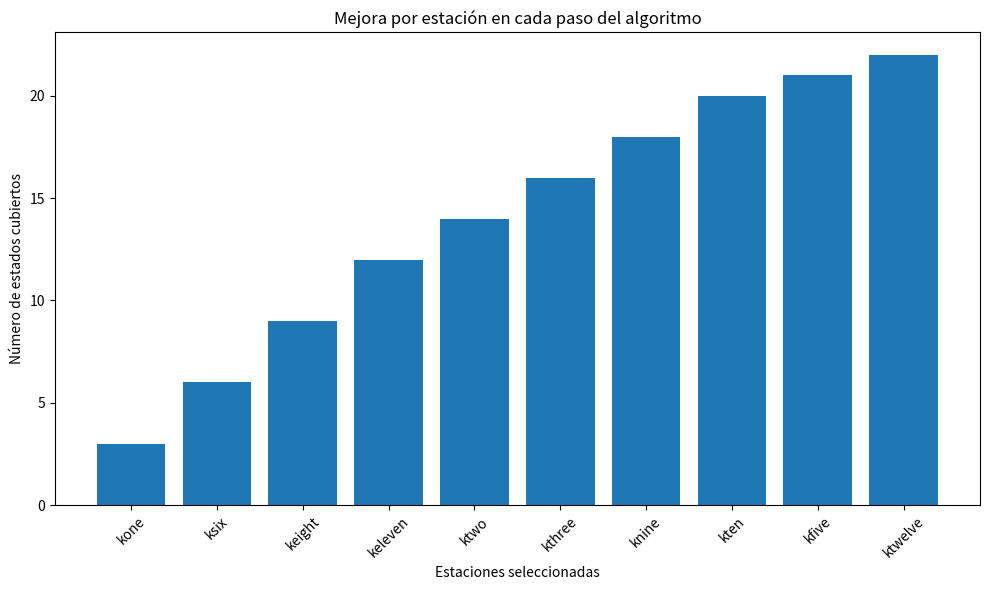
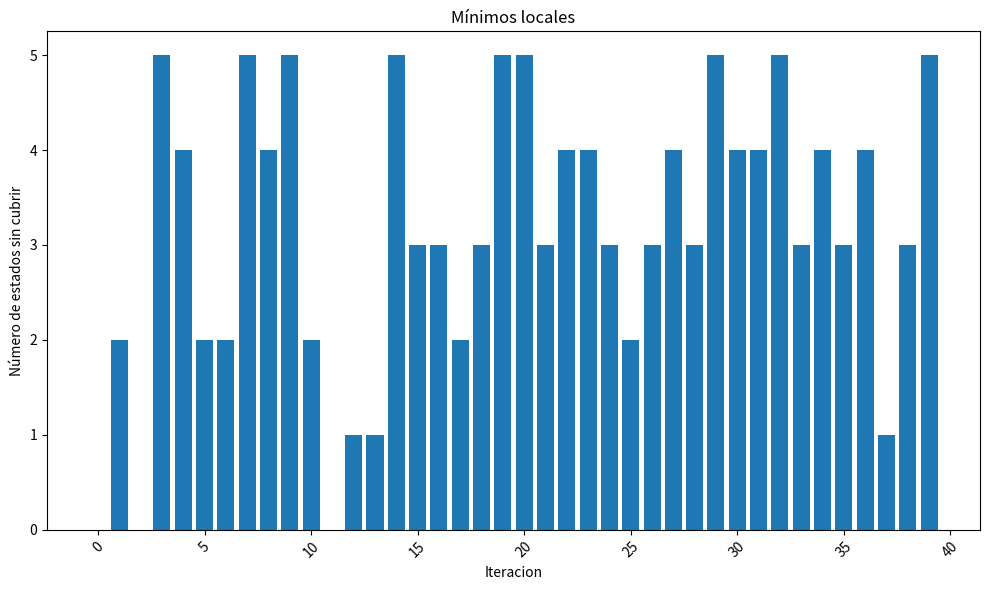

The matplotlib source for these figures, in order:
import matplotlib.pyplot as plt
import random

# estados de USA donde queremos ser escuchados
needed_states = set(["mt", "wa", "or", "id", "nv", "ut", "ca", "az"])
added_states = set(
    ["nm", "tx", "ok", "ks", "co", "ne", "sd", "wy", "nd", "ia", "mn", "mo", "ar", "la"]
)

needed_states.update(added_states)

# estaciones de radio y estados que cubren
stations = {}
stations["kone"] = set(["id", "nv", "ut"])
stations["ktwo"] = set(["wa", "id", "mt"])
stations["kthree"] = set(["or", "nv", "ca"])
stations["kfour"] = set(["nv", "ut"])
stations["kfive"] = set(["ca", "az"])

stations["ksix"] = set(["nm", "tx", "ok"])
stations["kseven"] = set(["ok", "ks", "co"])
stations["keight"] = set(["ks", "co", "ne"])
stations["knine"] = set(["ne", "sd", "wy"])
stations["kten"] = set(["nd", "ia"])
stations["keleven"] = set(["mn", "mo", "ar"])
stations["ktwelve"] = set(["la"])
stations["kthirteen"] = set(["mo", "ar"])


def greedy_search_global(stations, needed_states):
    covered_states = set()
    stations_needed = []

    gradients = []
    num_states_covered = []

    while covered_states < needed_states:
        best_gradient = 0
        best_station = ""
        for station, station_states in stations.items():
            new_states = station_states - covered_states
            if len(new_states) > best_gradient:
                best_station = station
                best_gradient = len(new_states)
        if best_station:
            gradients.append(len(stations[best_station] - covered_states))
            covered_states = covered_states | (stations[best_station])
            num_states_covered.append(len(covered_states))
            stations_needed.append(best_station)
            stations.pop(best_station)

    print(f"covered: {covered_states}")
    print(f"stations: {stations_needed}")
    print(f"num states covered: {num_states_covered}")
    print(f"gradients: {gradients}")

    # Crear la visualización
    plt.figure(figsize=(10, 6))
    plt.bar(stations_needed, num_states_covered)
    plt.title("Mejora por estación en cada paso del algoritmo")
    plt.xlabel("Estaciones seleccionadas")
    plt.ylabel("Número de estados cubiertos")
    plt.xticks(rotation=45)

    plt.tight_layout()
    plt.show()


def greedy_search_local(stations, needed_states):
    num_uncovered_states = []
    # stations_needed = []
    for _ in range(40):
        covered_states = set()
        stations_names = list(stations.keys())
        random_stations = random.sample(stations_names, k=10)
        for station in random_stations:
            covered_states = covered_states | (stations[station])
            # stations_needed.append(station)
        num_uncovered_states.append(len(needed_states - covered_states))

    # print(f"stations: {stations_needed}")
    print(f"num states uncovered: {num_uncovered_states}")

    plt.figure(figsize=(10, 6))
    plt.bar(range(len(num_uncovered_states)), num_uncovered_states)
    plt.title("Mínimos locales")
    plt.xlabel("Iteracion")
    plt.ylabel("Número de estados sin cubrir")
    plt.xticks(rotation=45)

    plt.tight_layout()
    plt.show()


if __name__ == "__main__":
    greedy_search_global(stations.copy(), needed_states)
    greedy_search_local(stations.copy(), needed_states)
